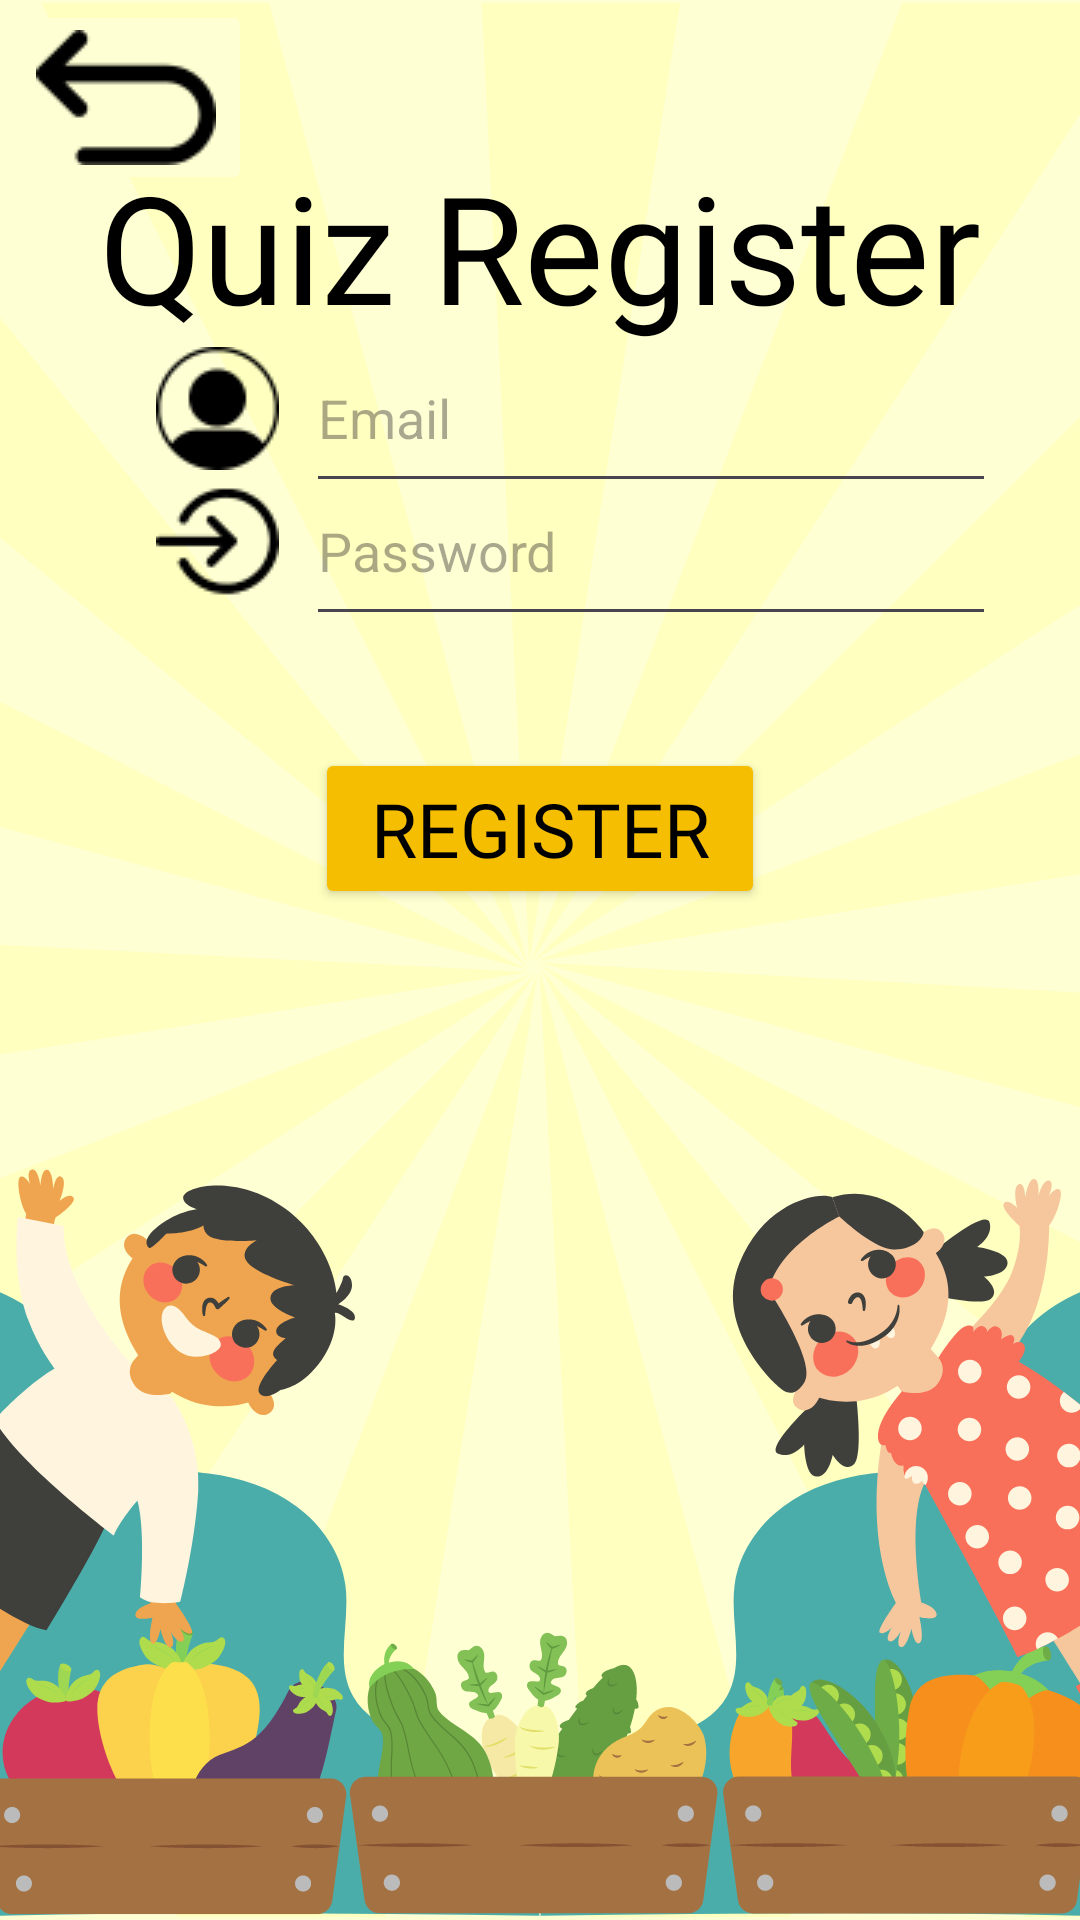

This screen was rendered from an Android layout file. Write that file and the resources it references.
<!-- AndroidManifest.xml: application theme Theme.NutriQuiz -->
<!-- res/layout/activity_register.xml -->
<?xml version="1.0" encoding="utf-8"?>
<androidx.constraintlayout.widget.ConstraintLayout xmlns:android="http://schemas.android.com/apk/res/android"
    xmlns:app="http://schemas.android.com/apk/res-auto"
    xmlns:tools="http://schemas.android.com/tools"
    android:layout_width="match_parent"
    android:layout_height="match_parent"
    android:background="@drawable/learning_background"
    tools:context=".RegisterActivity">

    <TextView
        android:id="@+id/register"
        android:layout_width="wrap_content"
        android:layout_height="wrap_content"
        android:layout_marginTop="24dp"
        android:layout_marginBottom="500dp"
        android:fontFamily="@font/comicsans"
        android:text="@string/quizRegisterText"
        android:textColor="#000000"
        android:textSize="50sp"
        app:layout_constraintBottom_toBottomOf="parent"
        app:layout_constraintEnd_toEndOf="parent"
        app:layout_constraintStart_toStartOf="parent"
        app:layout_constraintTop_toTopOf="parent" />

    <ImageView
        android:id="@+id/email"
        android:layout_width="wrap_content"
        android:layout_height="wrap_content"
        android:layout_marginStart="52dp"
        android:src="@drawable/email"
        android:contentDescription="@string/emailIcon"
        app:layout_constraintBottom_toBottomOf="@+id/emailRegisterTxt"
        app:layout_constraintStart_toStartOf="parent"
        app:layout_constraintTop_toTopOf="@+id/emailRegisterTxt"
        app:layout_constraintVertical_bias="0.421" />

    <EditText
        android:id="@+id/emailRegisterTxt"
        android:layout_width="230dp"
        android:layout_height="60dp"
        android:layout_marginTop="8dp"
        android:autofillHints="email"
        android:ems="10"
        android:hint="@string/emailHint"
        android:inputType="textEmailAddress"
        app:layout_constraintBottom_toTopOf="@+id/passwordRegisterTxt"
        app:layout_constraintEnd_toEndOf="parent"
        app:layout_constraintHorizontal_bias="0.242"
        app:layout_constraintStart_toEndOf="@+id/email"
        app:layout_constraintTop_toBottomOf="@+id/register" />

    <EditText
        android:id="@+id/passwordRegisterTxt"
        android:layout_width="230dp"
        android:layout_height="60dp"
        android:layout_marginBottom="428dp"
        android:ems="10"
        android:hint="@string/passwordHint"
        android:inputType="textPassword"
        android:autofillHints="password"
        app:layout_constraintBottom_toBottomOf="parent"
        app:layout_constraintEnd_toEndOf="parent"
        app:layout_constraintHorizontal_bias="0.242"
        app:layout_constraintStart_toEndOf="@+id/password" />

    <ImageView
        android:id="@+id/password"
        android:layout_width="wrap_content"
        android:layout_height="wrap_content"
        android:layout_marginStart="52dp"
        android:src="@drawable/password"
        android:contentDescription="@string/passwordIcon"
        app:layout_constraintBottom_toBottomOf="@+id/passwordRegisterTxt"
        app:layout_constraintStart_toStartOf="parent"
        app:layout_constraintTop_toTopOf="@+id/passwordRegisterTxt"
        app:layout_constraintVertical_bias="0.421" />

    <Button
        android:id="@+id/btnRegister"
        android:layout_width="150dp"
        android:layout_height="wrap_content"
        android:layout_marginBottom="300dp"
        android:backgroundTint="#F6BE00"
        android:fontFamily="@font/comicsans"
        android:onClick="onClickRegisterBtn"
        android:text="@string/btnRegister"
        android:textColor="#000000"
        android:textSize="25sp"
        app:layout_constraintBottom_toBottomOf="parent"
        app:layout_constraintEnd_toEndOf="parent"
        app:layout_constraintStart_toStartOf="parent"
        app:layout_constraintTop_toBottomOf="@+id/passwordRegisterTxt" />

    <ImageButton
        android:id="@+id/btnBack"
        android:layout_width="wrap_content"
        android:layout_height="wrap_content"
        android:backgroundTint="#ffffd4"
        android:onClick="onClickBackBtn"
        android:src="@drawable/back"
        app:layout_constraintStart_toStartOf="parent"
        app:layout_constraintTop_toTopOf="parent"
        android:contentDescription="@string/back" />

</androidx.constraintlayout.widget.ConstraintLayout>
<!-- resources referenced by this layout -->
<resources>
  <!-- drawable back: png bitmap (drawable, 2297 bytes) -->
  <!-- drawable email: png bitmap (drawable, 2443 bytes) -->
  <!-- drawable learning_background: png bitmap (drawable, 189715 bytes) -->
  <!-- drawable password: png bitmap (drawable, 2411 bytes) -->
  <string name="back">Back</string>
  <string name="btnRegister">Register</string>
  <string name="emailHint">Email</string>
  <string name="emailIcon">Email icon</string>
  <string name="passwordHint">Password</string>
  <string name="passwordIcon">Password icon</string>
  <string name="quizRegisterText">Quiz Register</string>
  <style name="Theme.NutriQuiz" parent="Base.Theme.NutriQuiz" />
  <style name="Base.Theme.NutriQuiz" parent="Theme.Material3.DayNight.NoActionBar">
          
          
      </style>
</resources>
